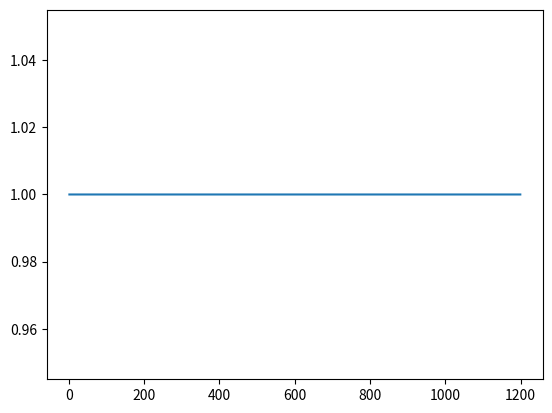

Generate this figure with matplotlib:

# time.clock() is deprecated, use time.perf_counter or time.process_time instead
# import time
# t1 = time.clock()   # time in seconds
# ## code
# for i  in range(100000): pass
# t2 = time.clock()
# print(t2 - t1)

from time import perf_counter 
# Start the stopwatch / counter 
t1_start = perf_counter()  
for i  in range(100000000): pass
# Stop the stopwatch / counter 
t1_stop = perf_counter() 
print("Elapsed time:", t1_stop, t1_start)  
print("Elapsed time during the whole program in seconds:", t1_stop-t1_start)


import matplotlib.pyplot as plt

def f2(L):
    sum = 0
    i = 1
    times = 0
    while i < len(L):
        sum = sum + L[i]
        i = i * 2
        times += 1    # track how many times the loop gets called
        return times

def main():
    i = range(1200)
    f_i = [f2([1]*n) for n in i]
    plt.plot(i, f_i)
    plt.show()

if __name__=="__main__":
    main()
